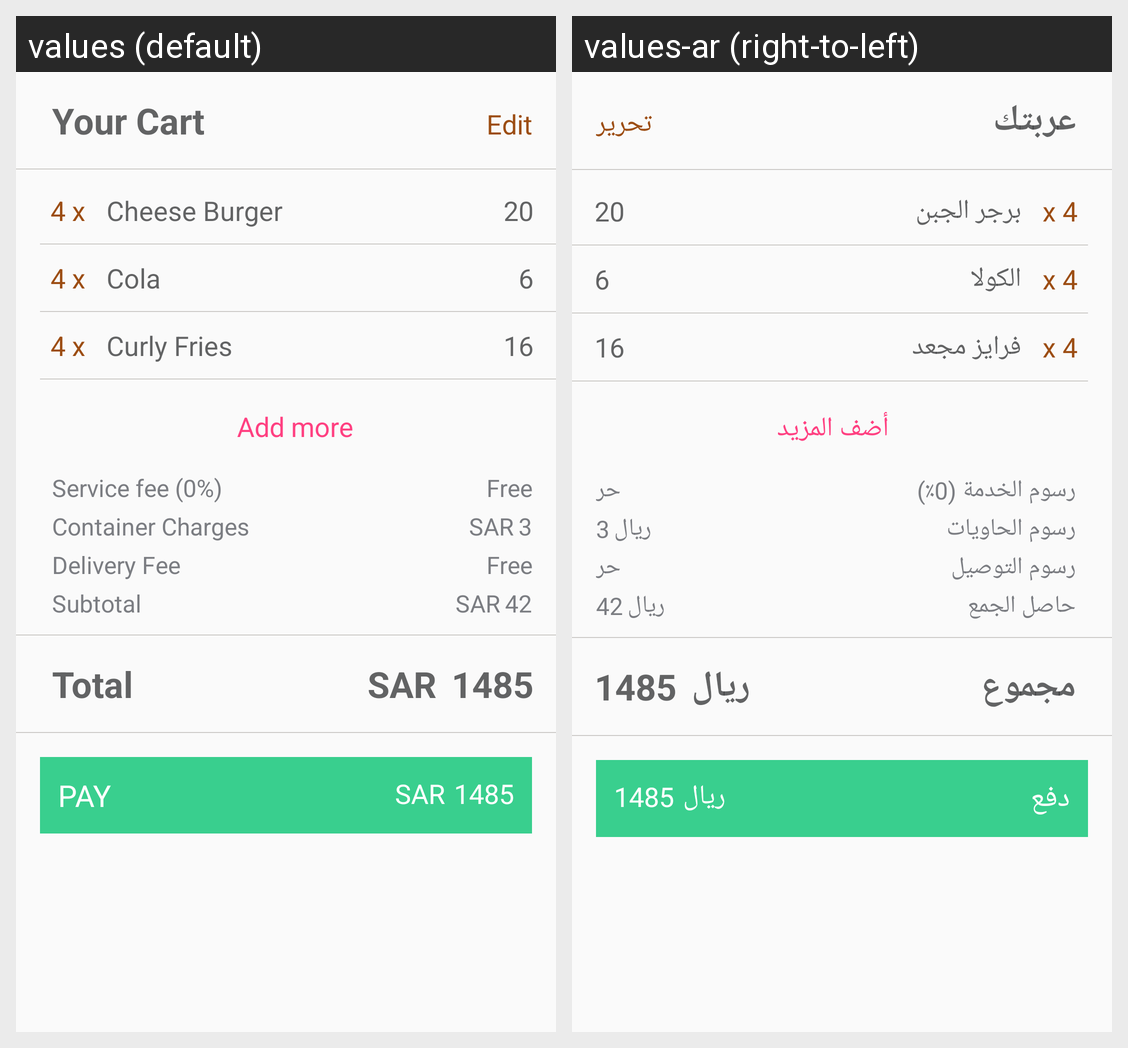

Here is an Android app screen in its default locale and in the app's own translations. Write out the translated-string differences for the strings that appear on this screen.
Android screen res/layout/activity_final_payment.xml rendered under 2 locales, left to right: values (default), values-ar (right-to-left). Device: Nexus 5 (rendered at 1080×1920; each locale shown at half size, 540×960, under a caption strip naming it); theme AppTheme.
Strings drawn on this screen, with the default value and each locale's value (text and hints the layout hard-codes, and strings that could not be matched under every locale, appear in the picture but are not listed):

str_your_cart
  values: Your Cart
  values-ar: عربتك

str_edit
  values: Edit
  values-ar: تحرير

cart_one_qty
  values: 4 x
  values-ar: x 4

cart_one_item
  values: Cheese Burger
  values-ar: برجر الجبن

sar
  values: SAR
  values-ar: ريال

cart_one_item_price
  values: 20
  values-ar: 20

cart_two_item
  values: Cola
  values-ar: الكولا

cart_two_item_price
  values: 6
  values-ar: 6

cart_three_item
  values: Curly Fries
  values-ar: فرايز مجعد

cart_three_item_price
  values: 16
  values-ar: 16

add_more
  values: Add more
  values-ar: أضف المزيد

cart_one_details
  values: Service fee (0%)
  values-ar: رسوم الخدمة (0٪)

cart_one_details_value
  values: Free
  values-ar: حر

cart_two_details
  values: Container Charges
  values-ar: رسوم الحاويات

cart_details_item_price
  values: 3
  values-ar: 3

cart_three_details
  values: Delivery Fee
  values-ar: رسوم التوصيل

cart_four_details
  values: Subtotal
  values-ar: حاصل الجمع

cart_details_item_two_price
  values: 42
  values-ar: 42

str_total
  values: Total
  values-ar: مجموع

str_btn_pay
  values: PAY
  values-ar: دفع
